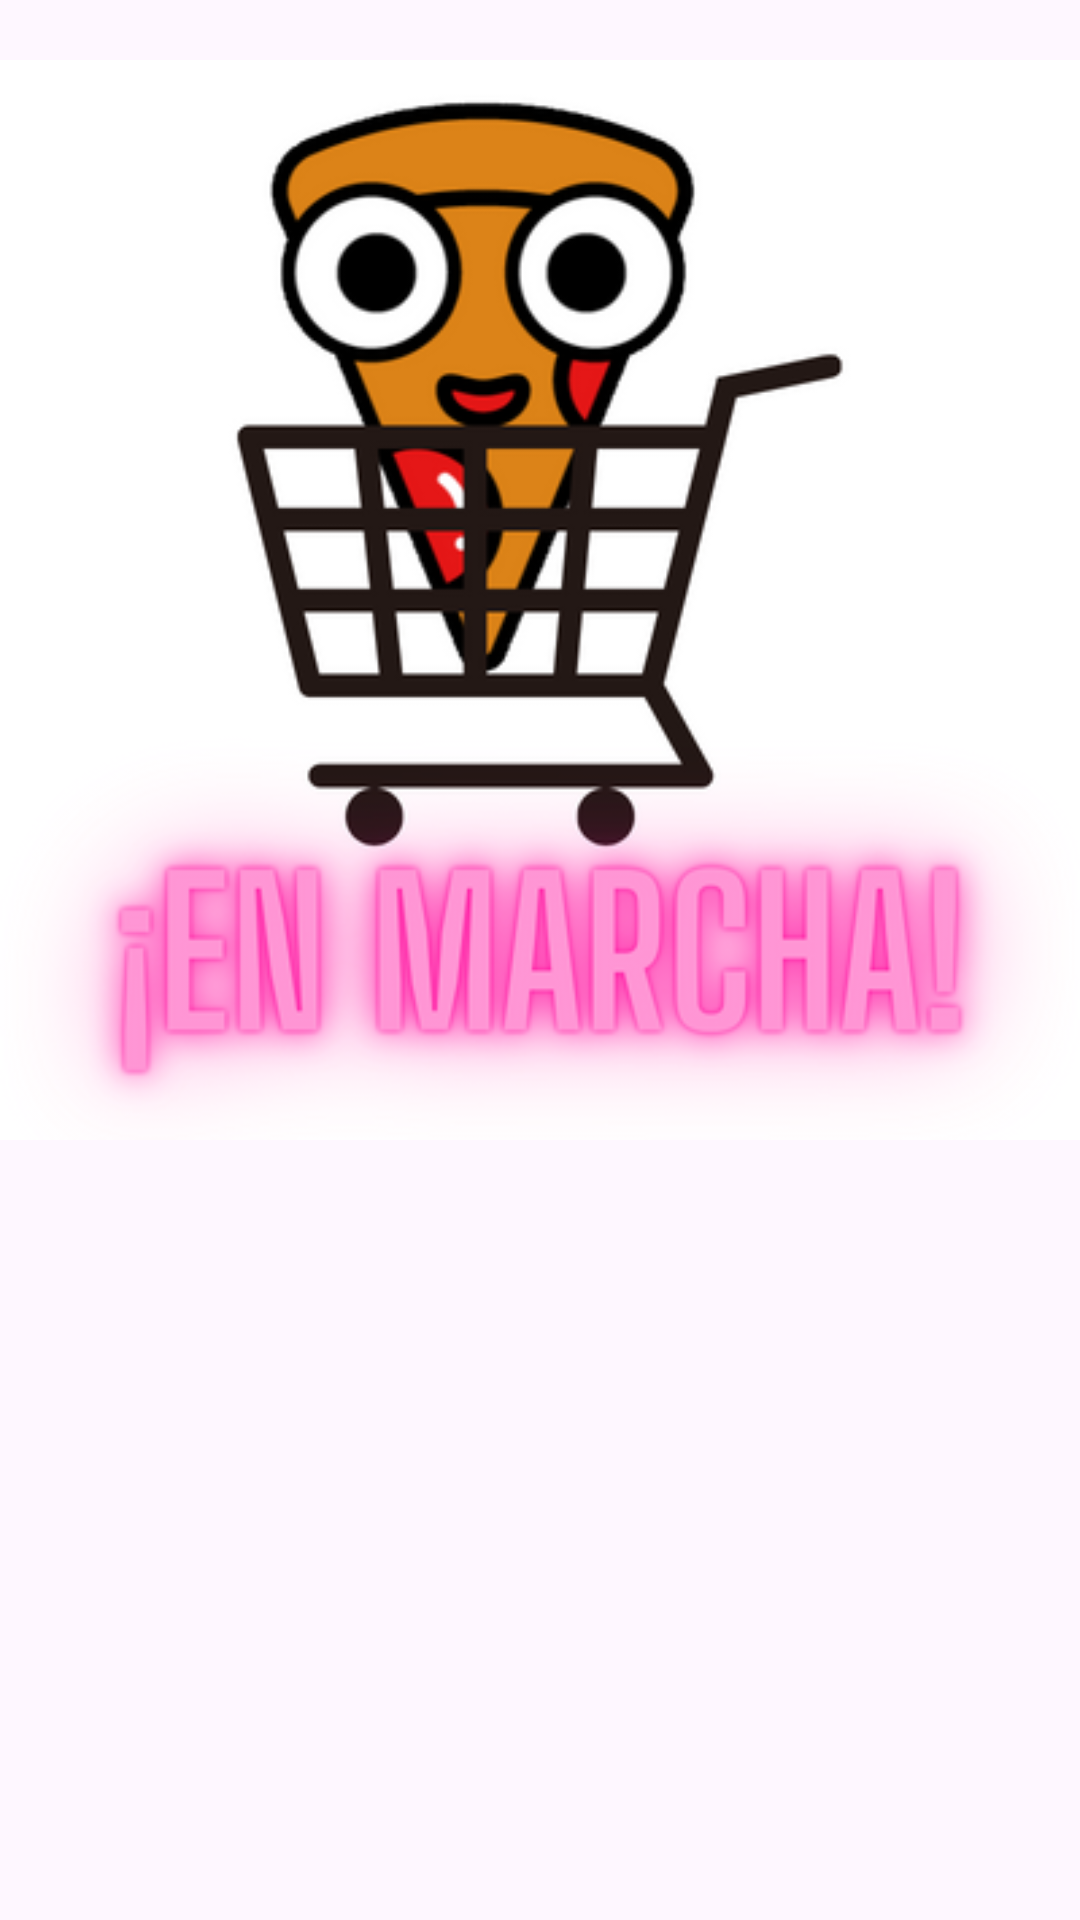

Android layout source for this screen:
<!-- AndroidManifest.xml: application theme Theme.PizzaDam -->
<!-- res/layout/dialog_gif.xml -->
<RelativeLayout xmlns:android="http://schemas.android.com/apk/res/android"
    android:layout_width="wrap_content"
    android:layout_height="wrap_content">

    <ImageView
        android:id="@+id/imageViewGif"
        android:layout_width="wrap_content"
        android:layout_height="wrap_content"
        android:src="@drawable/pizza" />

</RelativeLayout>
<!-- resources referenced by this layout -->
<resources>
  <!-- drawable pizza: png bitmap (drawable, 73644 bytes) -->
  <style name="Theme.PizzaDam" parent="Base.Theme.PizzaDam" />
  <style name="Base.Theme.PizzaDam" parent="Theme.Material3.DayNight.NoActionBar">
          
          
      </style>
</resources>
